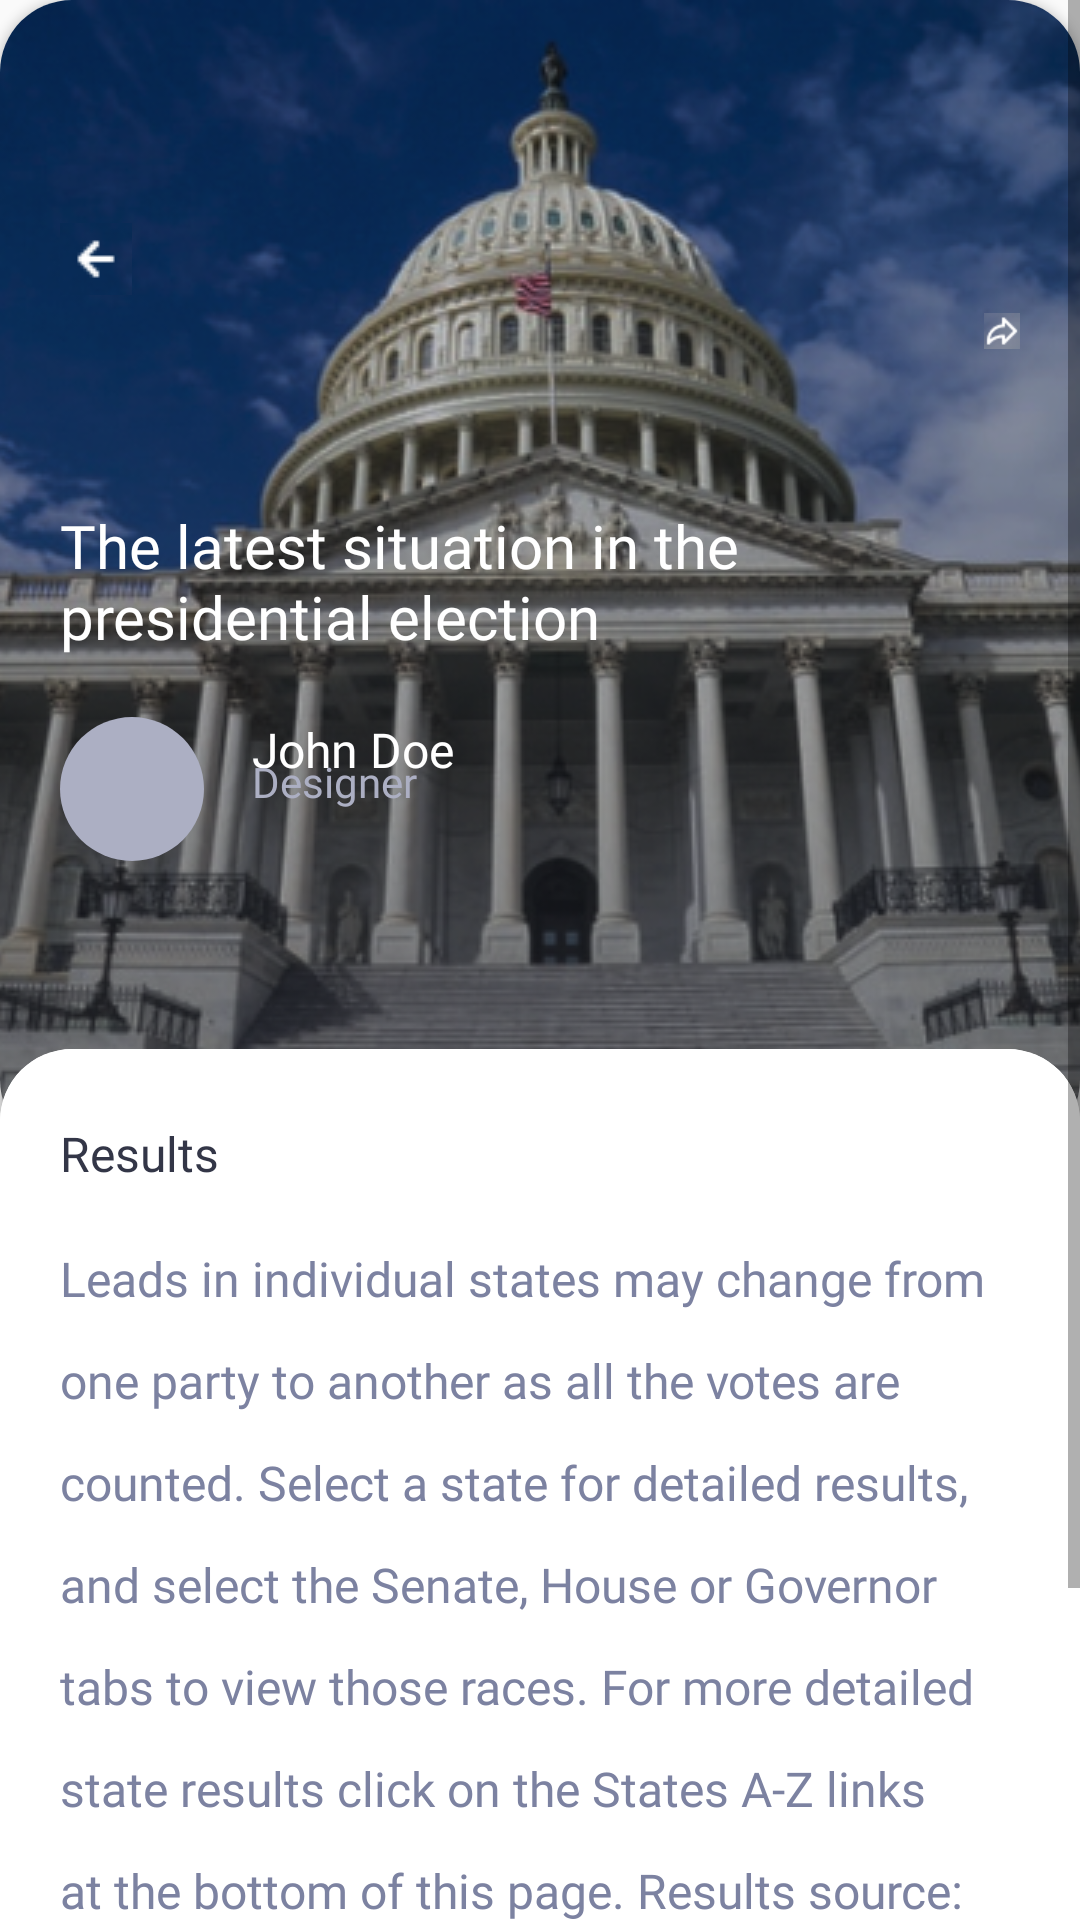

Here is an Android app screen rendered from its layout file. Give the layout XML and the strings, colors and styles it references.
<!-- AndroidManifest.xml: application theme Theme.InternshipKocelaNuntiumNewsApp -->
<!-- res/layout/articles.xml -->
<?xml version="1.0" encoding="utf-8"?>
<ScrollView xmlns:android="http://schemas.android.com/apk/res/android"
    xmlns:app="http://schemas.android.com/apk/res-auto"
    xmlns:tools="http://schemas.android.com/tools"
    android:layout_width="match_parent"
    android:layout_height="match_parent"
    tools:context=".activity.articles"
    android:background="@android:color/transparent">

    <RelativeLayout
        android:layout_width="match_parent"
        android:layout_height="match_parent"
        >

        <androidx.cardview.widget.CardView
            android:id="@+id/articles_img_container"
            android:layout_width="match_parent"
            android:layout_height="384dp"
            app:cardCornerRadius="24dp"
            android:layout_marginBottom="-20dp"

            android:background="@drawable/news_card_container_drawable">

            <RelativeLayout
                android:layout_width="match_parent"
                android:layout_height="match_parent"

                >

                <ImageView
                    android:id="@+id/article_img_actual"
                    android:layout_width="match_parent"
                    android:layout_height="match_parent"
                    android:background="@drawable/news_card_container_drawable"
                    android:scaleType="centerCrop"
                    android:src="@drawable/article_image"
                    />

                <ImageView
                    android:id="@+id/back_button_with_icon"
                    android:layout_width="wrap_content"
                    android:layout_height="wrap_content"
                    android:src="@drawable/back_icon"
                    android:layout_below="@id/article_img_actual"
                    android:layout_marginTop="-310dp"
                    android:layout_marginStart="20dp"
                    />

                <ImageView
                    android:id="@+id/bookmark_button_with_icon"
                    android:layout_width="wrap_content"
                    android:layout_height="wrap_content"
                    android:src="@drawable/bookmark_icon"
                    android:layout_below="@id/article_img_actual"
                    android:layout_toEndOf="@id/back_button_with_icon"
                    android:layout_marginTop="-310dp"
                    android:layout_marginStart="284dp"
                    android:layout_marginEnd="20dp"
                    android:layout_alignParentEnd="true"/>

                <ImageView
                    android:id="@+id/share_button_with_icon"
                    android:layout_width="wrap_content"
                    android:layout_height="wrap_content"
                    android:src="@drawable/share_icon"
                    android:layout_below="@id/bookmark_button_with_icon"
                    android:layout_toEndOf="@id/back_button_with_icon"
                    android:layout_marginStart="284dp"
                    android:layout_marginTop="24dp"
                    android:layout_marginEnd="20dp"
                    android:layout_alignParentEnd="true"
                    />

                


                <TextView
                    android:id="@+id/news_headline_txt_view"
                    android:layout_width="wrap_content"
                    android:layout_height="wrap_content"
                    android:textColor="@color/white"
                    android:fontFamily="@font/sfbold"
                    android:textSize="20sp"
                    android:text="@string/the_latest_situation_in_the_presidential_election"
                    android:layout_below="@id/back_button_with_icon"
                    android:layout_marginStart="20dp"
                    android:layout_marginEnd="20dp"
                    android:layout_marginTop="70dp"
                    android:minLines="1"
                    android:maxLines="3"
                    android:shadowColor="@color/gray_primary"/>

                <ImageView
                    android:id="@+id/author_img_view"
                    android:layout_width="wrap_content"
                    android:layout_height="wrap_content"
                    android:background="@drawable/profile_icon_shape"
                    android:src="@drawable/author_pic"
                    android:layout_below="@id/news_headline_txt_view"
                    android:layout_marginStart="20dp"
                    android:layout_marginTop="20dp"/>

                <TextView
                    android:id="@+id/author_name_txt_view"
                    android:layout_width="wrap_content"
                    android:layout_height="wrap_content"
                    android:textColor="@color/white"
                    android:fontFamily="@font/sfsemibold"
                    android:textSize="16sp"
                    android:text="@string/john_doe"
                    android:layout_toEndOf="@id/author_img_view"
                    android:layout_below="@id/news_headline_txt_view"
                    android:layout_marginTop="20dp"
                    android:layout_marginStart="16dp"/>

                <TextView
                    android:id="@+id/author_title_txt_view"
                    android:layout_width="wrap_content"
                    android:layout_height="wrap_content"
                    android:layout_below="@id/author_name_txt_view"
                    android:layout_marginStart="16dp"
                    android:layout_marginTop="-10dp"
                    android:layout_marginEnd="40dp"
                    android:layout_marginBottom="40dp"
                    android:layout_toEndOf="@id/author_img_view"
                    android:fontFamily="@font/sfregular"
                    android:text="@string/designer"
                    android:textColor="@color/gray_light"
                    android:textSize="14sp" />
            </RelativeLayout>

        </androidx.cardview.widget.CardView>

        <androidx.cardview.widget.CardView
            android:id="@+id/news_article_content_container"
            android:layout_width="match_parent"
            android:layout_height="444dp"
            android:background="@drawable/news_card_container_drawable"
            android:layout_below="@id/articles_img_container"
            app:cardCornerRadius="24dp"
            android:layout_marginTop="-15dp"
            android:layout_marginBottom="-20dp">

            <RelativeLayout
                android:layout_width="match_parent"
                android:layout_height="match_parent"
                android:background="@color/white">

                <TextView
                    android:id="@+id/results_txt_view"
                    android:layout_width="wrap_content"
                    android:layout_height="wrap_content"
                    android:text="@string/results"
                    android:fontFamily="@font/sfsemibold"
                    android:textSize="16sp"
                    android:textColor="@color/black_primary"
                    android:layout_marginTop="24dp"
                    android:layout_marginStart="20dp"
                    />

                <TextView
                    android:id="@+id/full_article_txt_view"
                    android:layout_width="wrap_content"
                    android:layout_height="wrap_content"
                    android:layout_below="@id/results_txt_view"
                    android:layout_marginStart="20dp"
                    android:layout_marginTop="20dp"
                    android:layout_marginEnd="20dp"
                    android:layout_marginBottom="20dp"
                    android:fontFamily="@font/sfregular"
                    android:lineSpacingExtra="15sp"
                    android:text="@string/new_article_text"
                    android:textSize="16sp"
                    android:textColor="@color/gray_primary"

                    />
            </RelativeLayout>

        </androidx.cardview.widget.CardView>
    </RelativeLayout>
</ScrollView>
<!-- resources referenced by this layout -->
<resources>
  <color name="black_primary">#333647</color>
  <color name="gray_light">#ACAFC3</color>
  <color name="gray_primary">#7C82A1</color>
  <color name="white">#FFFFFFFF</color>
  <!-- drawable article_button (drawable) -->
  <?xml version="1.0" encoding="utf-8"?>
  <shape xmlns:android="http://schemas.android.com/apk/res/android" android:shape="rectangle" android:padding="10dp">
      <solid android:color="@color/purple_primary"/> 
      <corners
          android:bottomRightRadius="16dp"
          android:bottomLeftRadius="16dp"
          android:topLeftRadius="16dp"
          android:topRightRadius="16dp"
  
  
          />
  </shape>
  <!-- drawable article_image: png bitmap (drawable, 217378 bytes) -->
  <!-- drawable back_icon: png bitmap (drawable, 907 bytes) -->
  <!-- drawable news_card_container_drawable (drawable) -->
  <?xml version="1.0" encoding="utf-8"?>
  <shape xmlns:android="http://schemas.android.com/apk/res/android">
  
  
      <corners android:radius="24dp"/>
  
  
  
      
      <solid android:color="@color/gray_lighter" />
  </shape>
  <!-- drawable profile_icon_shape (drawable) -->
  <?xml version="1.0" encoding="utf-8"?>
  <shape
      xmlns:android="http://schemas.android.com/apk/res/android"
      android:shape="oval">
  
      <solid
          android:color="@color/gray_light"/>
  
      <size
          android:width="48dp"
          android:height="48dp"/>
  </shape>
  <!-- drawable share_icon: png bitmap (drawable, 1194 bytes) -->
  <string name="designer">Designer</string>
  <string name="john_doe">John Doe</string>
  <string name="new_article_text">Leads in individual states may change from one party to another as all the votes are counted. Select a state for detailed results, and select the Senate, House or Governor tabs to view those races. For more detailed state results click on the States A-Z links at the bottom of this page. Results source: NEP/Edison via Reuters. Leads in individual states may change from one party to another as all the votes are counted. Select a state for detailed results, and select the Senate, House or Governor tabs to view those races. For more detailed state results click on the States A-Z links at the bottom of this page. Results source: NEP/Edison via Reuters.</string>
  <string name="results">Results</string>
  <string name="the_latest_situation_in_the_presidential_election">The latest situation in the presidential election</string>
  <string name="us_election">US Election</string>
  <style name="Theme.InternshipKocelaNuntiumNewsApp" parent="android:Theme.Material.Light.NoActionBar" />
  <color name="purple_primary">#475AD7</color>
  <color name="gray_lighter">#F3F4F6</color>
</resources>
